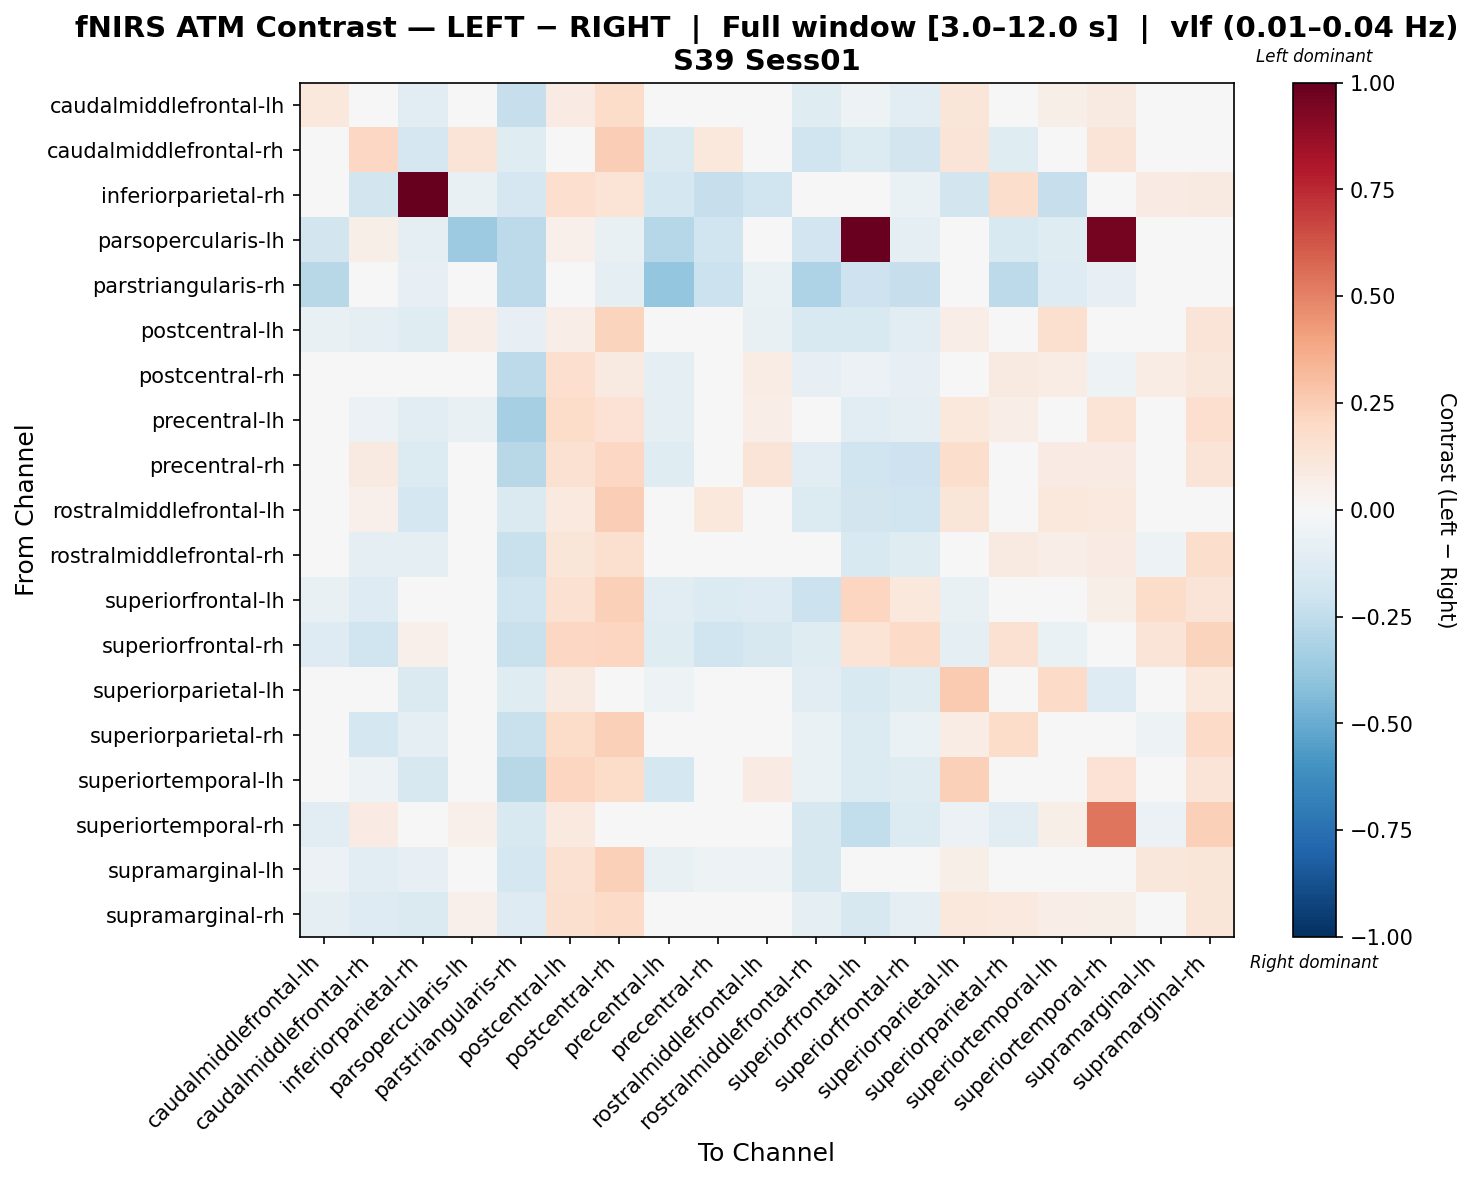

Data behind this chart, as committed beside it:
, caudalmiddlefrontal-lh, caudalmiddlefrontal-rh, inferiorparietal-rh, parsopercularis-lh, parstriangularis-rh, postcentral-lh, postcentral-rh, precentral-lh, precentral-rh, rostralmiddlefrontal-lh, rostralmiddlefrontal-rh, superiorfrontal-lh, superiorfrontal-rh, superiorparietal-lh, superiorparietal-rh, superiortemporal-lh, superiortemporal-rh, supramarginal-lh, supramarginal-rh
caudalmiddlefrontal-lh, 0.1088, -0.01545, -0.1126, -0.03429, -0.2305, 0.08223, 0.1806, -0.0247, -0.0008408, 0.01763, -0.1237, -0.05348, -0.1161, 0.1243, -0.01416, 0.06234, 0.08792, 0.01673, 0.04529
caudalmiddlefrontal-rh, -0.0008974, 0.2096, -0.1672, 0.1293, -0.1217, 0.01867, 0.2432, -0.1446, 0.1089, 0.04944, -0.1997, -0.1395, -0.1825, 0.1305, -0.1174, 0.03952, 0.1288, 0.01257, 0.002898
inferiorparietal-rh, -0.03889, -0.1838, 1.0, -0.07094, -0.1692, 0.1679, 0.1366, -0.1774, -0.233, -0.2029, -0.03204, -0.02202, -0.07025, -0.1874, 0.1796, -0.233, -0.03645, 0.08005, 0.09329
parsopercularis-lh, -0.1874, 0.05747, -0.09806, -0.3619, -0.2607, 0.0541, -0.07056, -0.2881, -0.1975, -0.01186, -0.1908, 0.9866, -0.08958, -0.004603, -0.15, -0.122, 0.9599, -0.008689, -0.01636
parstriangularis-rh, -0.274, -0.02813, -0.08581, 0.0358, -0.2602, 0.02143, -0.09794, -0.3876, -0.2118, -0.06273, -0.3117, -0.207, -0.2281, -0.02799, -0.2592, -0.1252, -0.07997, 0.008646, -0.04312
postcentral-lh, -0.07751, -0.09993, -0.121, 0.06475, -0.08153, 0.06607, 0.2207, 0.008068, 0.04878, -0.07409, -0.1515, -0.1505, -0.1152, 0.06931, 0.04789, 0.1606, 0.04209, 0.01744, 0.1255
postcentral-rh, -0.002894, 0.01176, -0.0424, -0.02489, -0.2623, 0.1711, 0.09259, -0.09641, -0.03355, 0.07797, -0.08483, -0.06235, -0.08525, 0.04053, 0.08832, 0.07544, -0.05032, 0.07322, 0.1142
precentral-lh, 0.0373, -0.06153, -0.1142, -0.07508, -0.3283, 0.1801, 0.1427, -0.0874, -0.04034, 0.06623, -0.0115, -0.1033, -0.09125, 0.1035, 0.07029, 0.008076, 0.1379, -0.001865, 0.1687
precentral-rh, -0.004858, 0.08834, -0.1365, -0.0163, -0.2777, 0.1532, 0.2097, -0.1185, 0.04119, 0.1313, -0.1029, -0.1971, -0.2051, 0.176, -0.01386, 0.08588, 0.08234, -0.02265, 0.1274
rostralmiddlefrontal-lh, 0.001947, 0.05042, -0.1753, 0.02855, -0.1439, 0.09515, 0.2489, -0.0311, 0.1032, 0.04261, -0.1365, -0.1834, -0.2029, 0.1176, -0.04393, 0.1019, 0.1015, -0.02045, 0.04562
rostralmiddlefrontal-rh, 0.006466, -0.09327, -0.08668, -0.03151, -0.2195, 0.1187, 0.1586, 0.04334, -0.009577, -0.0002173, 0.01023, -0.154, -0.1211, 0.02011, 0.08733, 0.06352, 0.0839, -0.05148, 0.175
superiorfrontal-lh, -0.07524, -0.1251, -0.03603, 0.03913, -0.2027, 0.1496, 0.2352, -0.1033, -0.1347, -0.1327, -0.213, 0.2122, 0.1017, -0.07241, 0.03033, -0.04245, 0.06142, 0.182, 0.1262
superiorfrontal-rh, -0.1305, -0.1955, 0.05335, 0.04221, -0.2238, 0.2099, 0.2165, -0.1201, -0.1964, -0.1614, -0.1231, 0.136, 0.191, -0.08833, 0.1494, -0.0653, -0.0483, 0.1315, 0.2229
superiorparietal-lh, 0.02258, 0.0247, -0.1425, -0.008286, -0.1179, 0.09085, 0.04787, -0.05015, 0.03573, -0.01086, -0.1129, -0.1505, -0.1217, 0.2608, 0.02903, 0.1913, -0.1265, 0.03424, 0.1041
superiorparietal-rh, -0.03584, -0.1745, -0.08612, -0.01681, -0.226, 0.1815, 0.2367, -0.00107, -0.03605, -0.01764, -0.06414, -0.1394, -0.06956, 0.07514, 0.1823, 0.02471, 0.03276, -0.05373, 0.1877
superiortemporal-lh, 0.04313, -0.05275, -0.1589, -0.03014, -0.2797, 0.2161, 0.1863, -0.1723, -0.004456, 0.08371, -0.06261, -0.1344, -0.122, 0.2373, 0.04298, -0.04608, 0.1472, -0.02618, 0.1328
superiortemporal-rh, -0.1167, 0.07929, -0.04988, 0.05291, -0.154, 0.09395, 0.03492, -0.007731, -0.02828, 0.02909, -0.1607, -0.2487, -0.1338, -0.05697, -0.1021, 0.05713, 0.5351, -0.05953, 0.236
supramarginal-lh, -0.0559, -0.1066, -0.08061, 0.0188, -0.1777, 0.1528, 0.236, -0.07691, -0.05042, -0.05437, -0.1633, 0.01883, -0.00616, 0.05925, 0.008154, 0.001129, 0.04147, 0.115, 0.1206
supramarginal-rh, -0.09587, -0.1257, -0.1465, 0.05058, -0.1265, 0.157, 0.1894, -0.009167, 0.02953, -0.02857, -0.09021, -0.1577, -0.08985, 0.1055, 0.0952, 0.07008, 0.0594, -0.008321, 0.1216
